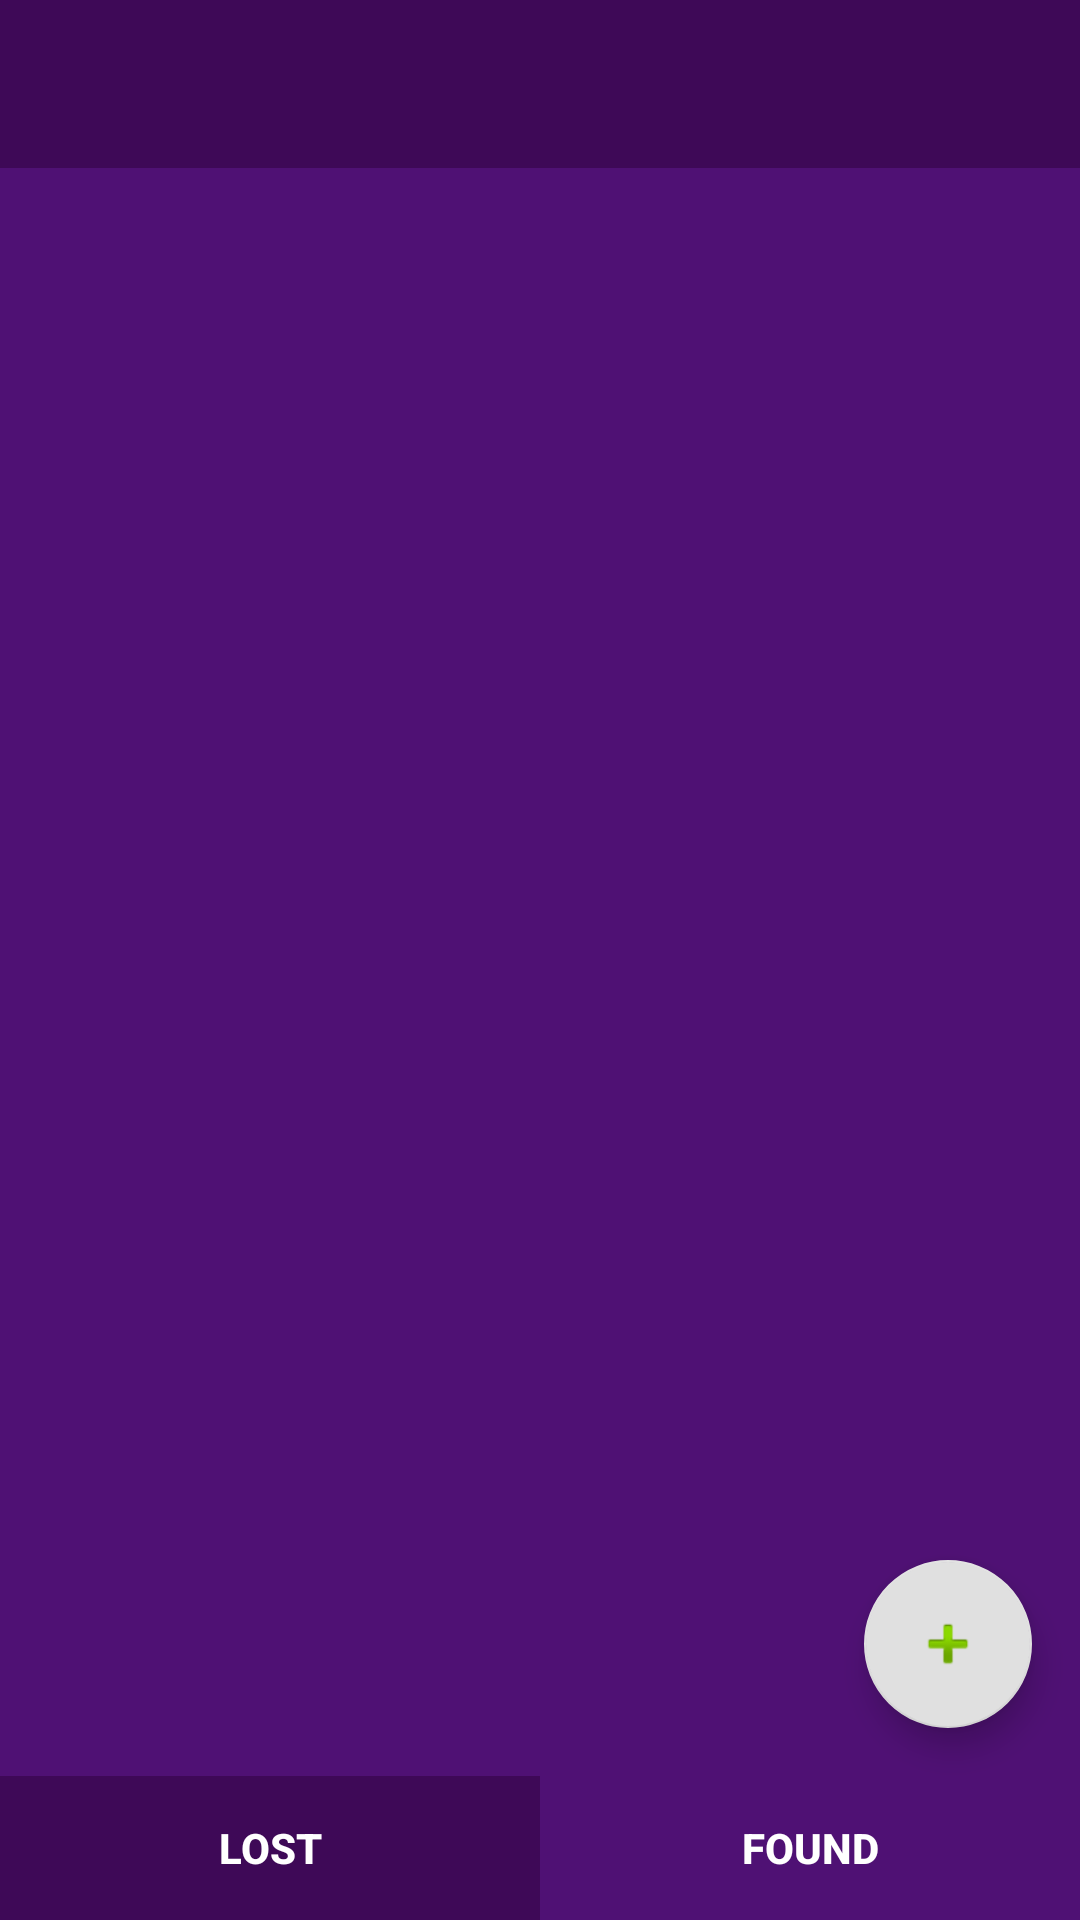

Produce the Android XML layout that renders to this screen, including the resource entries it uses.
<!-- AndroidManifest.xml: application theme Theme.AppCompat.Light.NoActionBar -->
<!-- res/layout/main_view.xml -->
<?xml version="1.0" encoding="utf-8"?>
<androidx.constraintlayout.widget.ConstraintLayout
    xmlns:android="http://schemas.android.com/apk/res/android"
    xmlns:app="http://schemas.android.com/apk/res-auto"
    xmlns:custom="http://schemas.android.com/apk/res-auto"
    xmlns:tools="http://schemas.android.com/tools"
    android:fitsSystemWindows="true"
    android:layout_width="match_parent"
    android:layout_height="match_parent"
    android:id="@+id/main_constraintlayout">

    <androidx.appcompat.widget.Toolbar
        android:id="@+id/toolbar"
        android:layout_width="match_parent"
        android:layout_height="wrap_content"
        android:background="@color/petpatrol_default"
        android:minHeight="?attr/actionBarSize"
        app:layout_constraintTop_toTopOf="parent"
        app:titleTextColor="@android:color/white"></androidx.appcompat.widget.Toolbar>

    <FrameLayout
        android:id="@+id/fragmentContainer"
        android:layout_width="match_parent"
        android:layout_height="0dp"
        android:background="@color/petpatrol_default_light"
        app:layout_constraintBottom_toTopOf="@+id/linearLayout"
        app:layout_constraintEnd_toEndOf="parent"
        app:layout_constraintTop_toBottomOf="@+id/toolbar">

        <com.google.android.material.floatingactionbutton.FloatingActionButton
            android:id="@+id/floatingExitButton"
            android:layout_width="wrap_content"
            android:layout_height="wrap_content"
            android:layout_gravity="bottom|left"
            android:layout_margin="@dimen/basic_margin"
            android:clickable="true"
            android:visibility="gone"
            app:backgroundTint="@color/petpatrol_grey_300"
            custom:srcCompat="@android:drawable/ic_menu_close_clear_cancel" />

        <com.google.android.material.floatingactionbutton.FloatingActionButton
            android:id="@+id/addButton"
            android:layout_width="wrap_content"
            android:layout_height="wrap_content"
            android:layout_gravity="bottom|end"
            android:layout_margin="@dimen/basic_margin"
            android:clickable="true"
            app:backgroundTint="@color/petpatrol_grey_300"
            custom:srcCompat="@android:drawable/ic_input_add" />
    </FrameLayout>

    <LinearLayout
        android:id="@+id/linearLayout"
        android:layout_width="0dp"
        android:layout_height="wrap_content"
        android:orientation="horizontal"
        app:layout_constraintBottom_toBottomOf="parent"
        app:layout_constraintEnd_toEndOf="parent"
        app:layout_constraintStart_toStartOf="parent">

        <Button
            android:id="@+id/lostButton"
            style="@style/Widget.AppCompat.Button"
            android:layout_width="wrap_content"
            android:layout_height="wrap_content"
            android:layout_margin="0dp"
            android:layout_weight="1"
            android:background="@color/petpatrol_default"
            android:clickable="true"
            android:insetTop="0dp"
            android:insetBottom="0dp"
            android:padding="0dp"
            android:text="@string/lost"
            android:textColor="@android:color/white"
            android:textStyle="bold"
            app:cornerRadius="0dp"
            app:rippleColor="#33AAAAAA"
            app:strokeColor="@color/black"
            app:strokeWidth="4dp" />

        <Button
            android:id="@+id/foundButton"
            style="@style/Widget.AppCompat.Button"
            android:layout_width="wrap_content"
            android:layout_height="wrap_content"
            android:layout_weight="1"
            android:background="@color/petpatrol_default_light"
            android:clickable="true"
            android:insetTop="0dp"
            android:insetBottom="0dp"
            android:text="@string/found"
            android:textColor="@android:color/white"
            android:textStyle="bold"
            app:cornerRadius="0dp"
            app:rippleColor="#33AAAAAA"
            app:strokeColor="@color/black"
            app:strokeWidth="4dp" />
    </LinearLayout>

</androidx.constraintlayout.widget.ConstraintLayout>
<!-- resources referenced by this layout -->
<resources>
  <color name="black">#000000</color>
  <color name="petpatrol_default">#3E0957</color>
  <color name="petpatrol_default_light">#4F1174</color>
  <color name="petpatrol_grey_300">#E0E0E0</color>
  <dimen name="basic_margin">16dp</dimen>
  <string name="found">Found</string>
  <string name="lost">Lost</string>
</resources>
